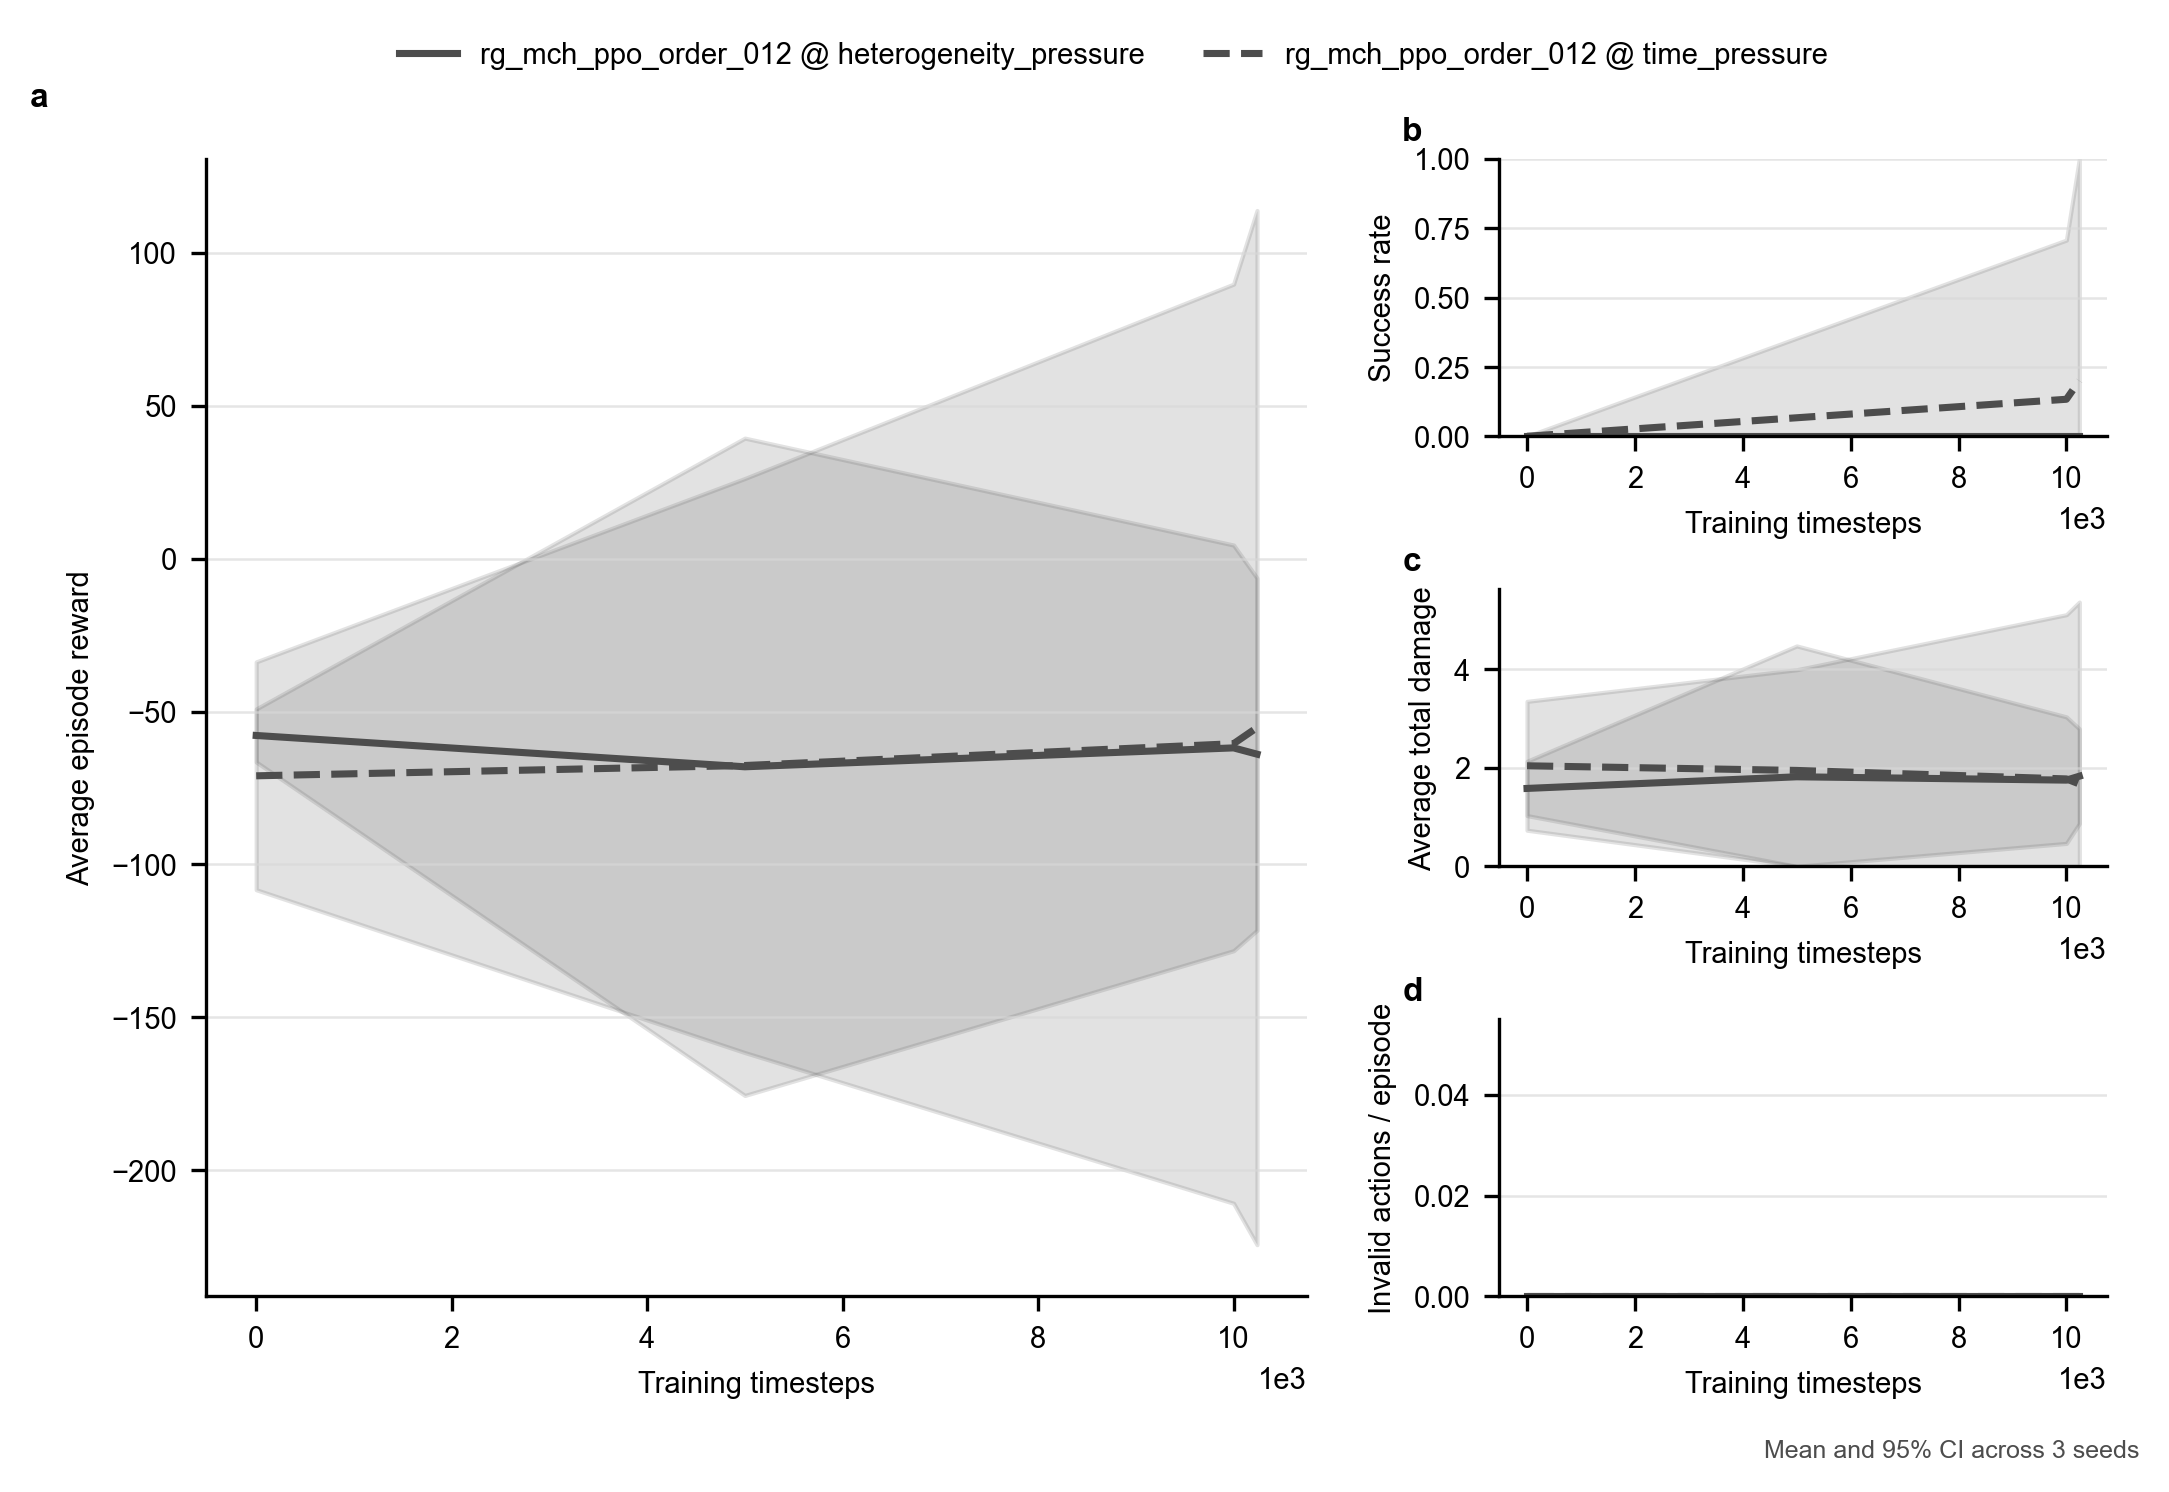

Data behind this chart, as committed beside it:
method, train_scenario, eval_scenario, run_index, train_seed, timesteps, evaluation_seed, elapsed_seconds, episodes, avg_reward, std_reward, avg_steps, success_rate, intercept_rate, leak_rate, avg_total_damage, avg_ammo_used, avg_shots, hit_rate_per_shot, avg_invalid_actions, avg_decision_time_ms, high_threat_leak_rate, avg_zone_weighted_damage, assignment_conflict_rate
rg_mch_ppo_order_012, time_pressure, time_pressure, 0, 8, 0, 10000, 1.042, 5.0, -63.65, 32.81, 35.8, 0.0, 0.48, 0.52, 1.693, 16.0, 16.0, 0.15, 0.0, 5.324, 0.5, 1.693, 0.0
rg_mch_ppo_order_012, time_pressure, time_pressure, 0, 8, 5000, 10000, 43.45, 5.0, -109.4, 18.57, 33.8, 0.0, 0.0, 0.88, 2.866, 0.0, 0.0, 0.0, 0.0, 4.097, 0.8333, 2.866, 0.0
rg_mch_ppo_order_012, time_pressure, time_pressure, 0, 8, 10000, 10000, 87.42, 5.0, -4.171, 33.65, 26.8, 0.4, 0.8, 0.2, 0.5513, 15.6, 15.6, 0.2564, 0.0, 3.525, 0.0, 0.5513, 0.0
rg_mch_ppo_order_012, time_pressure, time_pressure, 0, 8, 10240, 10000, 89.89, 5.0, 11.63, 26.29, 24.2, 0.6, 0.88, 0.12, 0.2433, 16.0, 16.0, 0.275, 0.0, 3.493, 0.0, 0.2433, 0.0
rg_mch_ppo_order_012, time_pressure, time_pressure, 1, 9, 0, 10005, 0.6188, 5.0, -61.14, 15.92, 31.4, 0.0, 0.48, 0.52, 1.783, 16.0, 16.0, 0.15, 0.0, 3.485, 0.5, 1.783, 0.0
rg_mch_ppo_order_012, time_pressure, time_pressure, 1, 9, 5000, 10005, 44.37, 5.0, -57.94, 19.69, 31.4, 0.0, 0.48, 0.52, 1.694, 16.0, 16.0, 0.15, 0.0, 3.659, 0.625, 1.694, 0.0
rg_mch_ppo_order_012, time_pressure, time_pressure, 1, 9, 10000, 10005, 90.1, 5.0, -52.97, 26.63, 31.4, 0.0, 0.52, 0.48, 1.562, 16.0, 16.0, 0.1625, 0.0, 3.833, 0.625, 1.562, 0.0
rg_mch_ppo_order_012, time_pressure, time_pressure, 1, 9, 10240, 10005, 92.88, 5.0, -52.97, 26.63, 31.4, 0.0, 0.52, 0.48, 1.562, 16.0, 16.0, 0.1625, 0.0, 3.882, 0.625, 1.562, 0.0
rg_mch_ppo_order_012, time_pressure, time_pressure, 2, 10, 0, 10010, 0.6995, 5.0, -88.28, 41.04, 33.8, 0.0, 0.28, 0.68, 2.646, 4.6, 4.6, 0.3043, 0.0, 3.579, 0.7778, 2.646, 0.0
rg_mch_ppo_order_012, time_pressure, time_pressure, 2, 10, 5000, 10010, 42.49, 5.0, -35.69, 35.12, 31.2, 0.2, 0.64, 0.36, 1.28, 16.0, 16.0, 0.2, 0.0, 3.479, 0.2222, 1.28, 0.0
rg_mch_ppo_order_012, time_pressure, time_pressure, 2, 10, 10000, 10010, 88.28, 5.0, -124.4, 13.34, 31.6, 0.0, 0.0, 0.84, 3.209, 0.0, 0.0, 0.0, 0.0, 4.183, 0.8889, 3.209, 0.0
rg_mch_ppo_order_012, time_pressure, time_pressure, 2, 10, 10240, 10010, 91.64, 5.0, -124.4, 13.34, 31.6, 0.0, 0.0, 0.84, 3.209, 0.0, 0.0, 0.0, 0.0, 4.224, 0.8889, 3.209, 0.0
rg_mch_ppo_order_012, heterogeneity_pressure, heterogeneity_pressure, 0, 8, 0, 10000, 0.9864, 5.0, -53.8, 19.83, 48.2, 0.0, 0.32, 0.4, 1.404, 16.0, 16.0, 0.1, 0.0, 3.624, 0.6667, 1.404, 0.0
rg_mch_ppo_order_012, heterogeneity_pressure, heterogeneity_pressure, 0, 8, 5000, 10000, 41.64, 5.0, -80.28, 28.58, 48.2, 0.0, 0.0, 0.64, 2.182, 0.0, 0.0, 0.0, 0.0, 3.657, 0.8333, 2.182, 0.0
rg_mch_ppo_order_012, heterogeneity_pressure, heterogeneity_pressure, 0, 8, 10000, 10000, 87.75, 5.0, -80.28, 28.58, 48.2, 0.0, 0.0, 0.64, 2.182, 0.0, 0.0, 0.0, 0.0, 4.331, 0.8333, 2.182, 0.0
rg_mch_ppo_order_012, heterogeneity_pressure, heterogeneity_pressure, 0, 8, 10240, 10000, 91.26, 5.0, -80.28, 28.58, 48.2, 0.0, 0.0, 0.64, 2.182, 0.0, 0.0, 0.0, 0.0, 4.373, 0.8333, 2.182, 0.0
rg_mch_ppo_order_012, heterogeneity_pressure, heterogeneity_pressure, 1, 9, 0, 10005, 0.8682, 5.0, -59.84, 40.98, 43.6, 0.0, 0.4, 0.44, 1.509, 16.0, 16.0, 0.125, 0.0, 3.527, 0.75, 1.509, 0.0
rg_mch_ppo_order_012, heterogeneity_pressure, heterogeneity_pressure, 1, 9, 5000, 10005, 45.1, 5.0, -20.02, 22.55, 42.2, 0.0, 0.64, 0.24, 0.6135, 16.0, 16.0, 0.2, 0.0, 4.135, 0.125, 0.6135, 0.0
rg_mch_ppo_order_012, heterogeneity_pressure, heterogeneity_pressure, 1, 9, 10000, 10005, 88.65, 5.0, -74.14, 34.82, 44.2, 0.0, 0.28, 0.56, 1.89, 16.0, 16.0, 0.0875, 0.0, 3.554, 0.75, 1.89, 0.0
rg_mch_ppo_order_012, heterogeneity_pressure, heterogeneity_pressure, 1, 9, 10240, 10005, 91.46, 5.0, -74.14, 34.82, 44.2, 0.0, 0.28, 0.56, 1.89, 16.0, 16.0, 0.0875, 0.0, 3.513, 0.75, 1.89, 0.0
rg_mch_ppo_order_012, heterogeneity_pressure, heterogeneity_pressure, 2, 10, 0, 10010, 1.009, 5.0, -59.86, 31.11, 41.6, 0.0, 0.4, 0.48, 1.83, 12.0, 12.0, 0.1667, 0.0, 4.23, 0.6667, 1.83, 0.0
rg_mch_ppo_order_012, heterogeneity_pressure, heterogeneity_pressure, 2, 10, 5000, 10010, 46.35, 5.0, -103.9, 12.62, 42.4, 0.0, 0.0, 0.68, 2.656, 0.0, 0.0, 0.0, 0.0, 4.266, 0.8889, 2.656, 0.0
rg_mch_ppo_order_012, heterogeneity_pressure, heterogeneity_pressure, 2, 10, 10000, 10010, 91.61, 5.0, -31.27, 12, 37.8, 0.0, 0.72, 0.28, 1.177, 14.0, 14.0, 0.2571, 0.0, 4.525, 0.4444, 1.177, 0.0
rg_mch_ppo_order_012, heterogeneity_pressure, heterogeneity_pressure, 2, 10, 10240, 10010, 95.11, 5.0, -37.42, 17.39, 43.0, 0.0, 0.64, 0.36, 1.415, 12.2, 12.2, 0.2623, 0.0, 4.055, 0.5556, 1.415, 0.0
